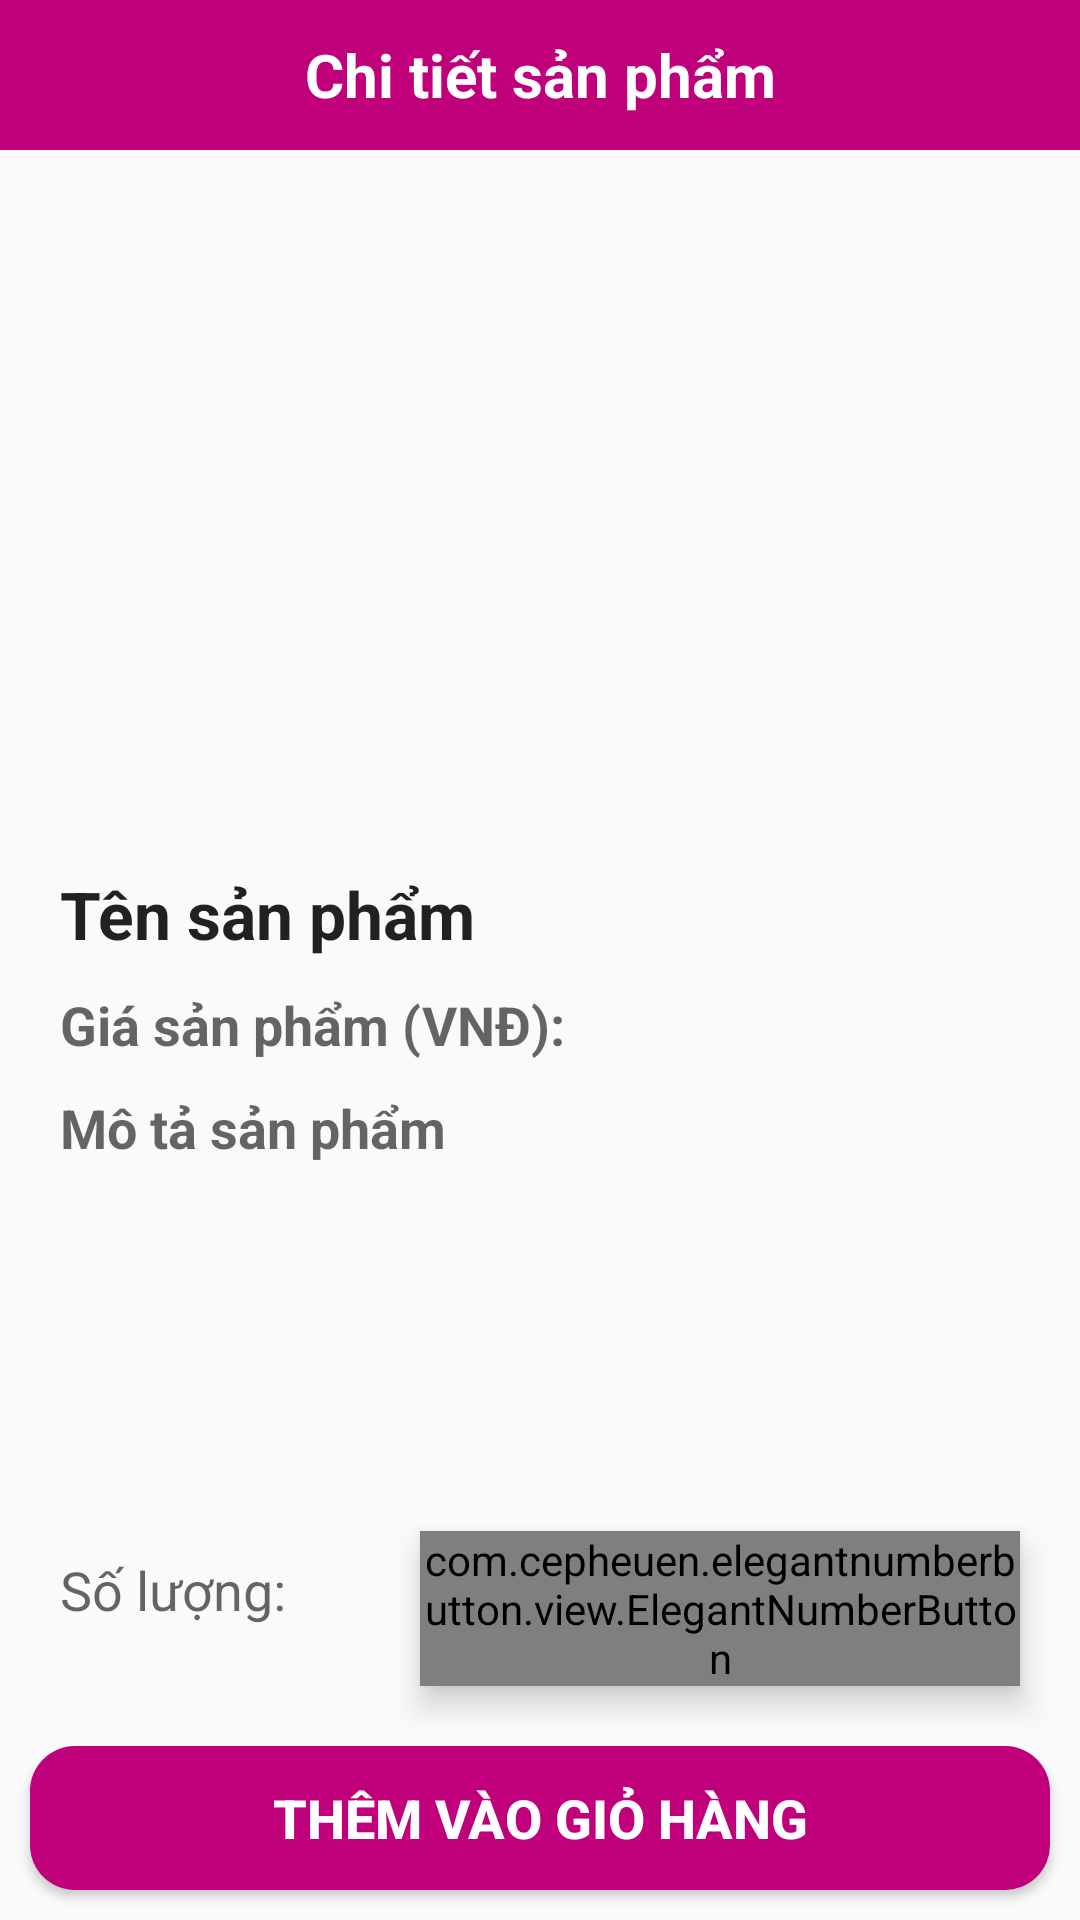

Here is an Android app screen rendered from its layout file. Give the layout XML and the strings, colors and styles it references.
<!-- AndroidManifest.xml: application theme Theme.OnlineShoppingApp -->
<!-- res/layout/activity_product_details.xml -->
<?xml version="1.0" encoding="utf-8"?>
<RelativeLayout xmlns:android="http://schemas.android.com/apk/res/android"
    xmlns:app="http://schemas.android.com/apk/res-auto"
    xmlns:tools="http://schemas.android.com/tools"
    android:layout_width="match_parent"
    android:layout_height="match_parent"
    tools:context=".CustomerActivity.ProductDetailsActivity">

    <TextView
        android:id="@+id/header_text"
        android:layout_width="match_parent"
        android:layout_height="50dp"
        android:background="@color/colorPrimaryDark"
        android:gravity="center"
        android:text="@string/header_detail_product"
        android:textColor="@android:color/white"
        android:textSize="20sp"
        android:textStyle="bold"
        />

    <ImageButton
        android:id="@+id/back_btn"
        android:layout_width="50dp"
        android:layout_height="50dp"
        android:src="@drawable/back_arrow"
        app:tint="@android:color/white"
        android:background="@color/colorPrimaryDark"
        android:contentDescription="@string/back_button"
        />

    <ImageButton
        android:id="@+id/cart_btn"
        android:layout_width="50dp"
        android:layout_height="50dp"
        android:layout_alignParentEnd="true"
        android:src="@drawable/cart"
        app:tint="@android:color/white"
        android:background="@color/colorPrimaryDark"
        android:contentDescription="@string/cart_button"
        />

    <ScrollView
        android:layout_width="match_parent"
        android:layout_height="match_parent"
        android:layout_below="@id/header_text"
        android:layout_above="@id/number_btn"
        android:layout_marginBottom="10dp">
        <RelativeLayout
            android:layout_width="match_parent"
            android:layout_height="wrap_content">

            <ImageView
                android:id="@+id/imageView_detail"
                android:layout_width="match_parent"
                android:layout_height="200dp"
                android:layout_margin="20dp"
                android:scaleType="fitCenter"
                android:src="@drawable/dresses"
                android:contentDescription="@string/image_product"

                />

            <TextView
                android:id="@+id/product_name_detail"
                style="@style/TextAppearance.AppCompat.Large"
                android:layout_width="match_parent"
                android:layout_height="wrap_content"
                android:layout_below="@id/imageView_detail"
                android:layout_marginHorizontal="20dp"
                android:text="@string/textview_name_product"
                android:textStyle="bold" />


            <TextView
                android:id="@+id/product_price_detail"
                style="@style/TextAppearance.AppCompat.Medium"
                android:layout_width="match_parent"
                android:layout_height="wrap_content"
                android:layout_below="@id/product_name_detail"
                android:layout_marginHorizontal="20dp"
                android:layout_marginTop="10dp"
                android:text="@string/textview_price_product"
                android:textStyle="bold" />

            <TextView
                android:id="@+id/product_description_detail"
                style="@style/TextAppearance.AppCompat.Medium"
                android:layout_width="match_parent"
                android:layout_height="wrap_content"
                android:layout_below="@id/product_price_detail"
                android:layout_marginHorizontal="20dp"
                android:layout_marginTop="10dp"
                android:text="@string/textview_description_product"
                android:textStyle="bold" />
        </RelativeLayout>

    </ScrollView>

    <TextView
        android:id="@+id/product_number"
        style="@style/TextAppearance.AppCompat.Medium"
        android:layout_width="wrap_content"
        android:layout_height="wrap_content"
        android:layout_alignParentStart="true"
        android:layout_above="@+id/add_to_cart_button"
        android:layout_marginStart="20dp"
        android:layout_marginBottom="30dp"
        android:text="@string/textview_quantity_product"
        />


    <com.cepheuen.elegantnumberbutton.view.ElegantNumberButton
        android:id="@+id/number_btn"
        android:layout_width="200dp"
        android:layout_height="wrap_content"
        android:layout_above="@id/add_to_cart_button"
        android:layout_alignParentEnd="true"
        android:layout_centerHorizontal="true"
        android:layout_marginEnd="20dp"
        android:layout_marginBottom="10dp"
        android:background="#AD1457"
        android:elevation="6dp"
        app:finalNumber="10"
        app:initialNumber="1"
        app:textSize="15sp"
        tools:ignore="MissingClass" />

    <Button
        android:id="@+id/add_to_cart_button"
        android:layout_width="match_parent"
        android:layout_height="wrap_content"
        android:layout_alignParentBottom="true"
        android:layout_margin="10dp"
        android:layout_marginHorizontal="15dp"
        android:text="@string/btn_add_to_cart"
        android:textSize="18sp"
        android:background="@drawable/buttons"
        android:textStyle="bold"
        android:textColor="@android:color/white"
        />

</RelativeLayout>
<!-- resources referenced by this layout -->
<resources>
  <color name="colorPrimaryDark">#BF007A</color>
  <!-- drawable buttons (drawable) -->
  <?xml version="1.0" encoding="utf-8"?>
  <shape xmlns:android="http://schemas.android.com/apk/res/android">
      <solid
      android:color="@color/colorPrimaryDark">
  
      </solid>
      <corners
          android:radius="15dp">
  
      </corners>
  </shape>
  <string name="back_button">Back Button</string>
  <string name="btn_add_to_cart">Thêm vào giỏ hàng</string>
  <string name="cart_button">Cart Button</string>
  <string name="header_detail_product">Chi tiết sản phẩm</string>
  <string name="image_product">Product Image</string>
  <string name="textview_description_product">Mô tả sản phẩm</string>
  <string name="textview_name_product">Tên sản phẩm</string>
  <string name="textview_price_product">Giá sản phẩm (VNĐ):</string>
  <string name="textview_quantity_product">Số lượng: </string>
  <style name="Theme.OnlineShoppingApp" parent="Base.Theme.OnlineShoppingApp" />
  <style name="Base.Theme.OnlineShoppingApp" parent="Theme.AppCompat.Light.NoActionBar">
          
          
          <item name="colorPrimary">@color/colorPrimary</item>
          <item name="colorPrimaryDark">@color/colorPrimaryDark</item>
          <item name="colorAccent">@color/colorAccent</item>
      </style>
  <color name="colorPrimary">#F8BBD0</color>
  <color name="colorAccent">#283593</color>
</resources>
